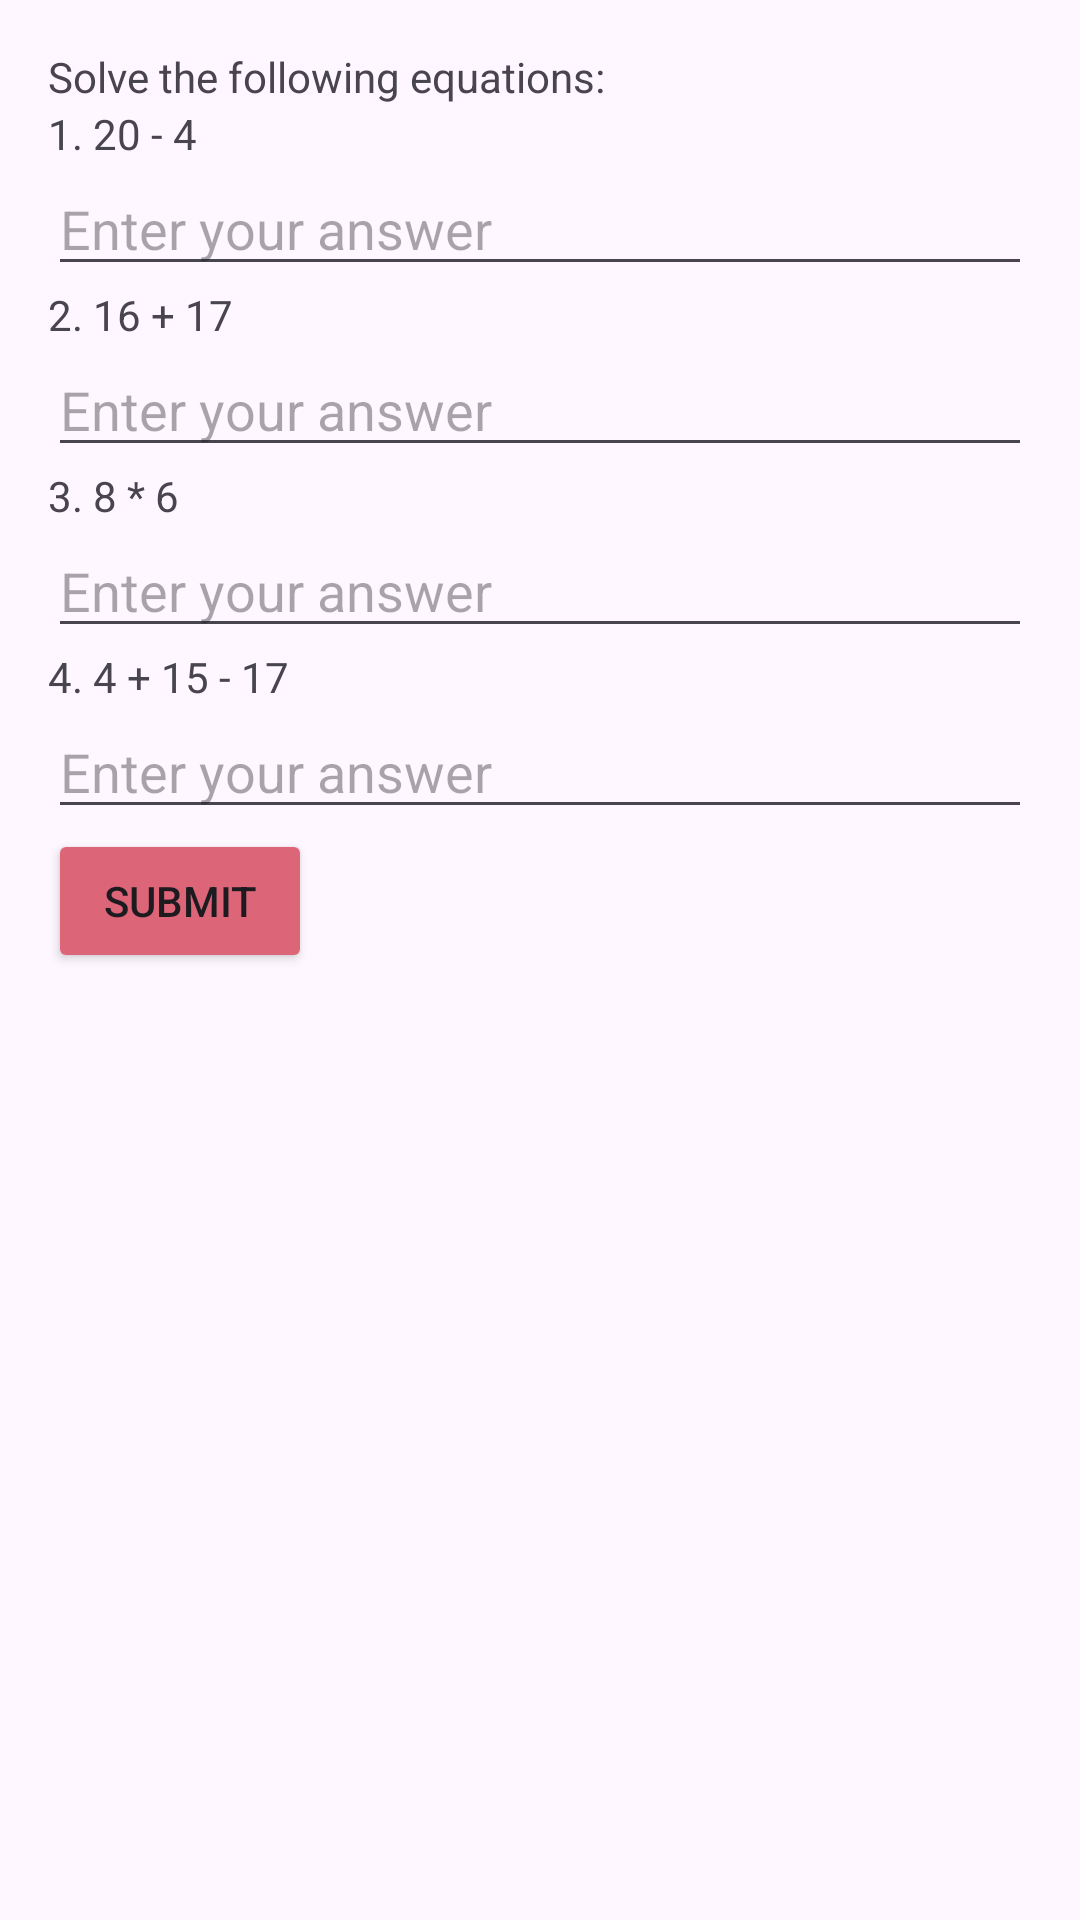

Android layout source for this screen:
<!-- AndroidManifest.xml: application theme Theme.CognitiveAssestmentApp -->
<!-- res/layout/activity_math_questions.xml -->
<?xml version="1.0" encoding="utf-8"?>
<LinearLayout xmlns:android="http://schemas.android.com/apk/res/android"
    android:layout_width="match_parent"
    android:layout_height="match_parent"
    android:orientation="vertical"
    android:padding="16dp">

    <TextView
        android:layout_width="wrap_content"
        android:layout_height="wrap_content"
        android:text="Solve the following equations:" />

    <TextView
        android:layout_width="wrap_content"
        android:layout_height="wrap_content"
        android:text="1. 20 - 4" />

    <EditText
        android:id="@+id/equation1Input"
        android:layout_width="match_parent"
        android:layout_height="wrap_content"
        android:hint="Enter your answer"
        android:inputType="number" />

    <TextView
        android:layout_width="wrap_content"
        android:layout_height="wrap_content"
        android:text="2. 16 + 17" />

    <EditText
        android:id="@+id/equation2Input"
        android:layout_width="match_parent"
        android:layout_height="wrap_content"
        android:hint="Enter your answer"
        android:inputType="number" />

    <TextView
        android:layout_width="wrap_content"
        android:layout_height="wrap_content"
        android:text="3. 8 * 6" />

    <EditText
        android:id="@+id/equation3Input"
        android:layout_width="match_parent"
        android:layout_height="wrap_content"
        android:hint="Enter your answer"
        android:inputType="number" />

    <TextView
        android:layout_width="wrap_content"
        android:layout_height="wrap_content"
        android:text="4. 4 + 15 - 17" />

    <EditText
        android:id="@+id/equation4Input"
        android:layout_width="match_parent"
        android:layout_height="wrap_content"
        android:hint="Enter your answer"
        android:inputType="number" />

    <Button
        android:id="@+id/submitMathButton"
        android:layout_width="wrap_content"
        android:layout_height="wrap_content"
        android:backgroundTint="#DD6578"
        android:text="Submit" />
</LinearLayout>
<!-- resources referenced by this layout -->
<resources>
  <style name="Theme.CognitiveAssestmentApp" parent="Base.Theme.CognitiveAssestmentApp" />
  <style name="Base.Theme.CognitiveAssestmentApp" parent="Theme.Material3.DayNight.NoActionBar">
          
          
      </style>
</resources>
